Photos from the image-classification dataset "Splited" in the GitHub repository braveJu/LBP. Its 53 classes are: Kyberge_blanket1, Kyberge_blanket2, Kyberge_canvas1, Kyberge_ceiling1, Kyberge_ceiling2, Kyberge_cushion1, Kyberge_floor1, Kyberge_floor2, Kyberge_grass1, Kyberge_lentils1, Kyberge_linseeds1, Kyberge_oatmeal1, Kyberge_pearlsugar1, Kyberge_rice1, Kyberge_rice2, Kyberge_rug1, Kyberge_sand1, Kyberge_scarf1, Kyberge_scarf2, Kyberge_screen1, Kyberge_seat1, Kyberge_seat2, Kyberge_sesameseeds1, Kyberge_stone1, Kyberge_stone2, Kyberge_stone3, Kyberge_stoneslab1, Kyberge_wall1, UIUC01_bark1, UIUC02_bark2, UIUC03_bark3, UIUC04_wood1, UIUC05_wood2, UIUC06_wood3, UIUC07_water, UIUC08_granite, UIUC09_marble, UIUC10_floor1, UIUC11_floor2, UIUC12_pebbles, UIUC13_wall, UIUC14_brick1, UIUC15_brick2, UIUC16_glass1, UIUC17_glass2, UIUC18_carpet1, UIUC19_carpet2, UIUC20_upholstery, UIUC21_wallpaper, UIUC22_fur, UIUC23_knit, UIUC24_corduroy, UIUC25_plaid.

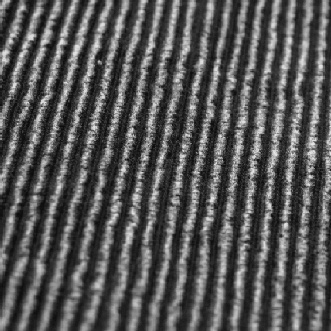
Label: UIUC24_corduroy

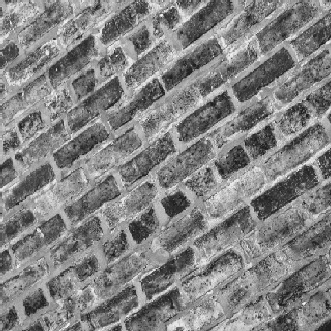
Label: UIUC14_brick1

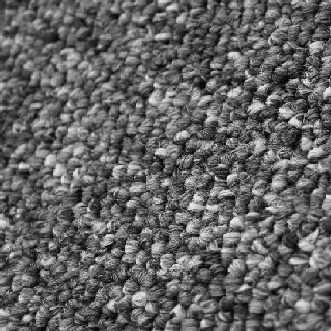
Label: UIUC18_carpet1

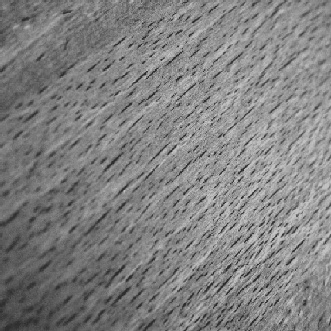
Label: UIUC06_wood3

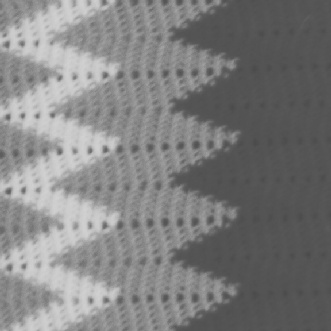
Label: Kyberge_blanket2

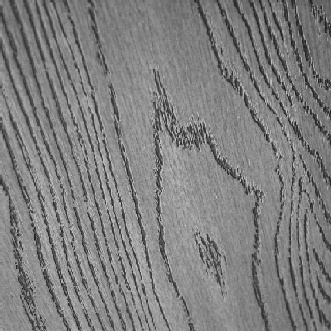
Label: UIUC05_wood2
